Dataset: dataset (GitHub, anggapraseetio/KlasifikasiDaun_RM). Classes: sehat, tidak sehat.

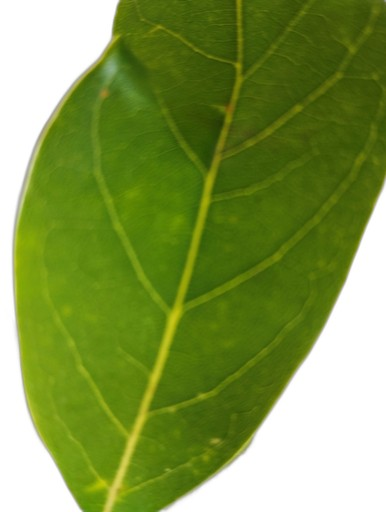
Label: sehat

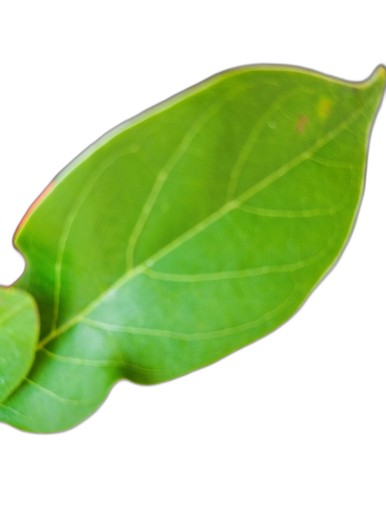
Label: sehat

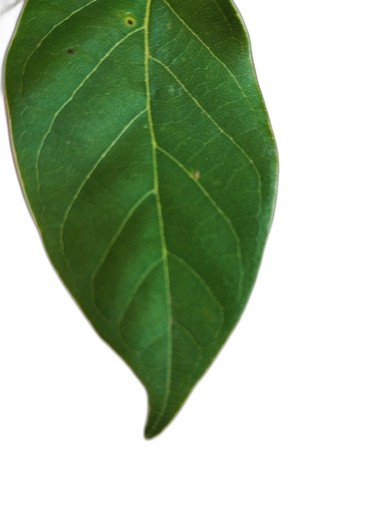
Label: sehat

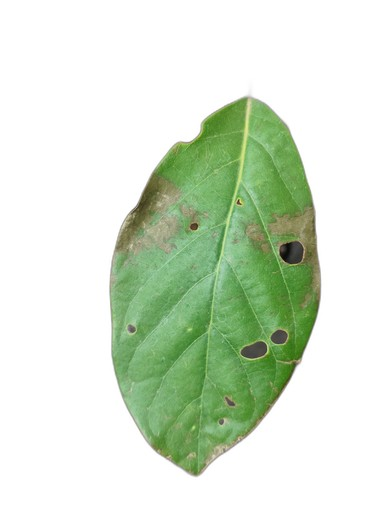
Label: tidak sehat

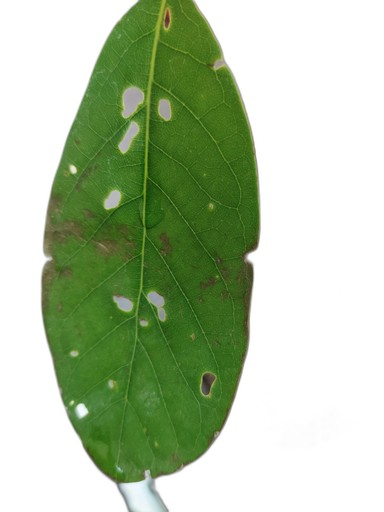
Label: tidak sehat

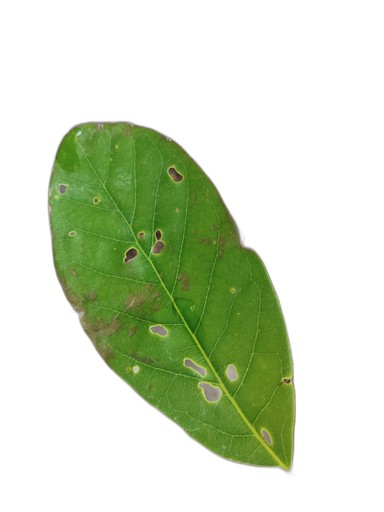
Label: tidak sehat
